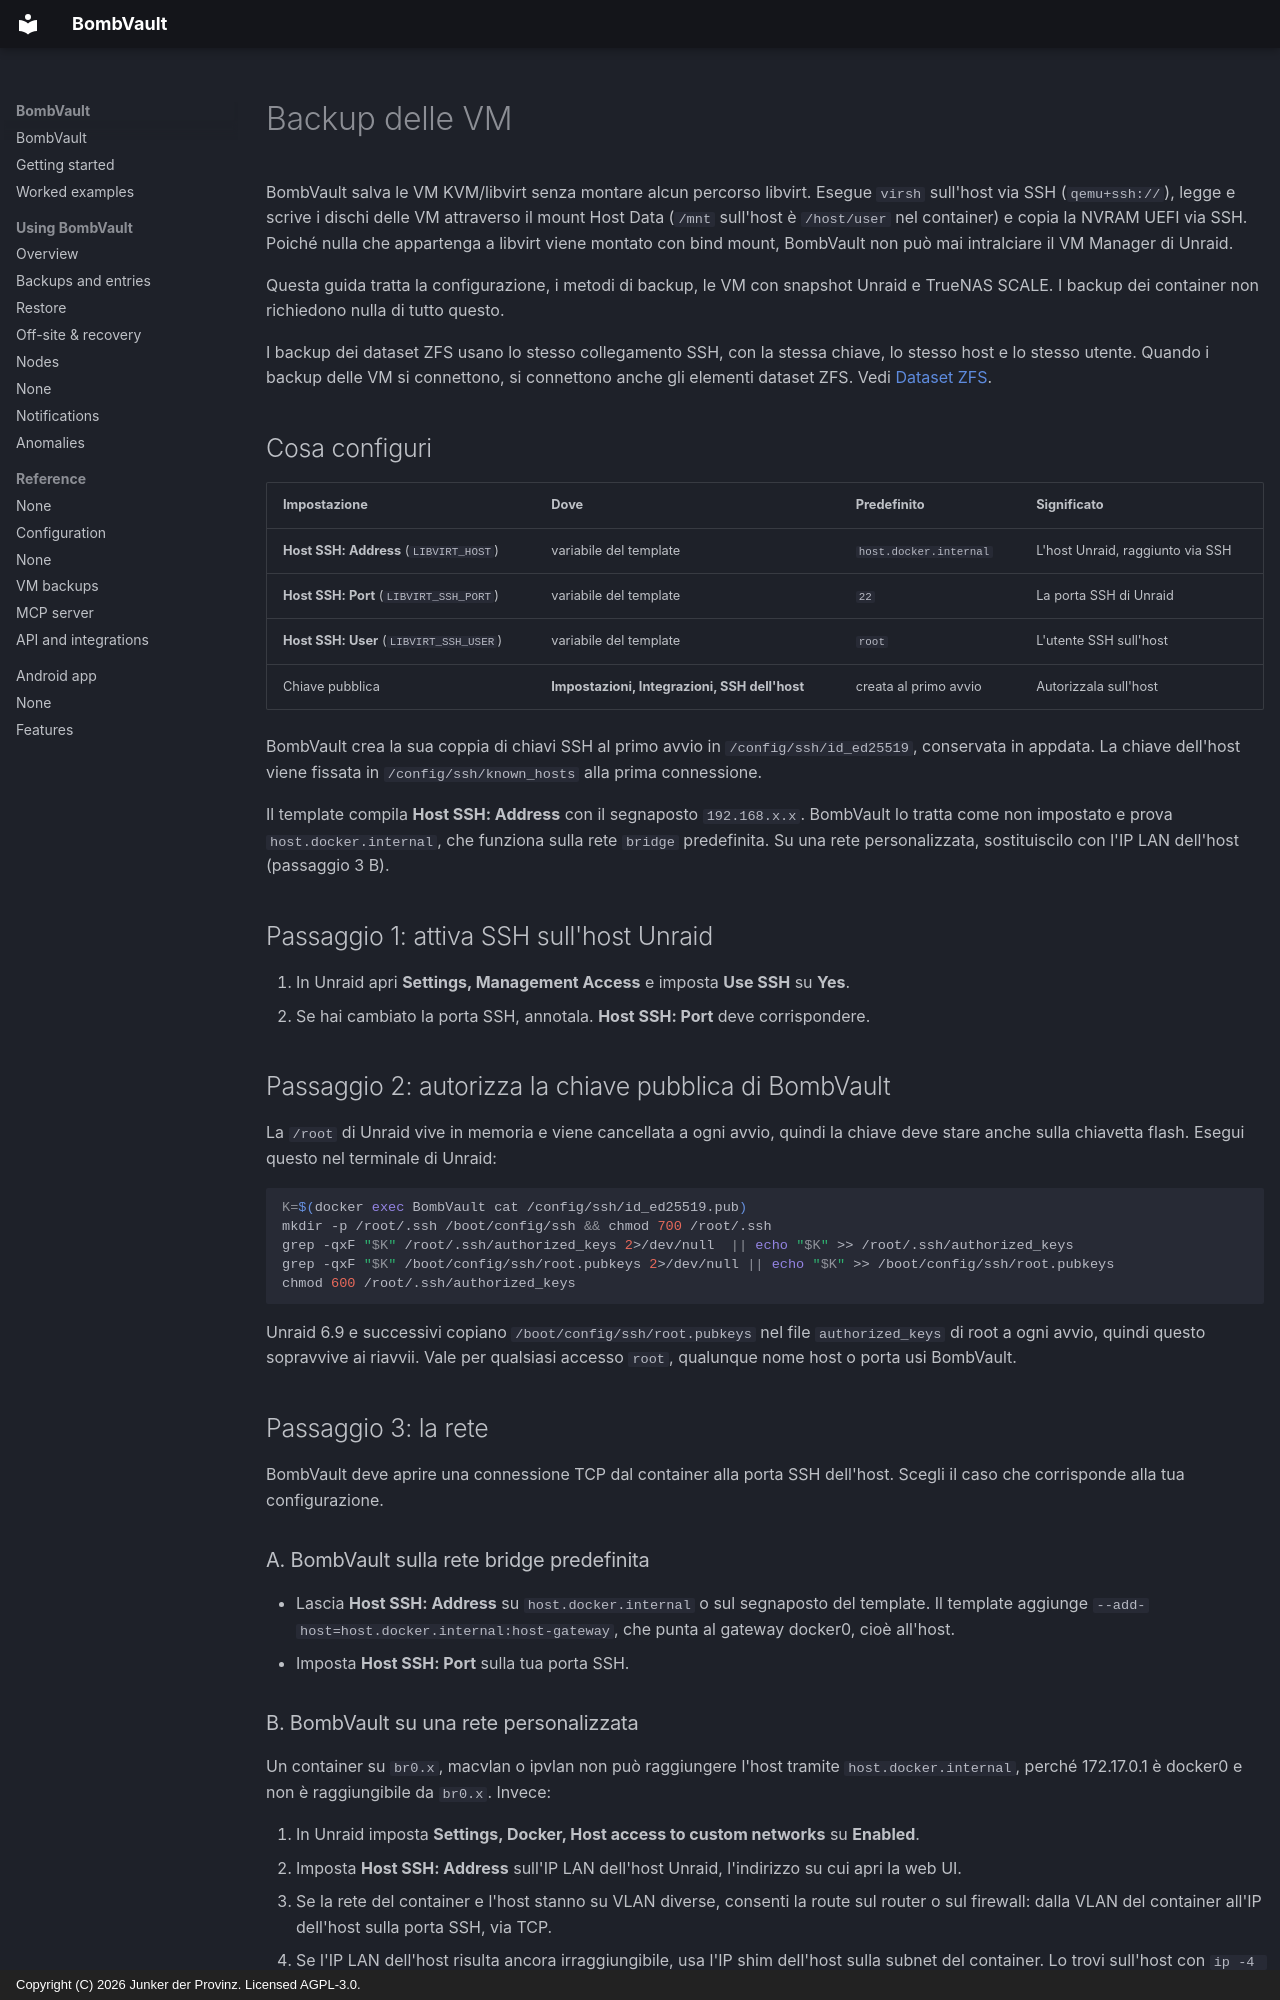

repository: junkerderprovinz/bombvault · page: vm-backup-ssh-setup.it/index.html · generator: mkdocs · copyright: Copyright (C) 2026 Junker der Provinz. Licensed AGPL-3.0.

# Backup delle VM

BombVault salva le VM KVM/libvirt senza montare alcun percorso libvirt. Esegue `virsh` sull'host via SSH (`qemu+ssh://`), legge e scrive i dischi delle VM attraverso il mount Host Data (`/mnt` sull'host è `/host/user` nel container) e copia la NVRAM UEFI via SSH. Poiché nulla che appartenga a libvirt viene montato con bind mount, BombVault non può mai intralciare il VM Manager di Unraid.

Questa guida tratta la configurazione, i metodi di backup, le VM con snapshot Unraid e TrueNAS SCALE. I backup dei container non richiedono nulla di tutto questo.

I backup dei dataset ZFS usano lo stesso collegamento SSH, con la stessa chiave, lo stesso host e lo stesso utente. Quando i backup delle VM si connettono, si connettono anche gli elementi dataset ZFS. Vedi [Dataset ZFS](zfs-datasets.md).

## Cosa configuri {#what-you-configure}

| Impostazione | Dove | Predefinito | Significato |
|---|---|---|---|
| **Host SSH: Address** (`LIBVIRT_HOST`) | variabile del template | `host.docker.internal` | L'host Unraid, raggiunto via SSH |
| **Host SSH: Port** (`LIBVIRT_SSH_PORT`) | variabile del template | `22` | La porta SSH di Unraid |
| **Host SSH: User** (`LIBVIRT_SSH_USER`) | variabile del template | `root` | L'utente SSH sull'host |
| Chiave pubblica | **Impostazioni, Integrazioni, SSH dell'host** | creata al primo avvio | Autorizzala sull'host |

BombVault crea la sua coppia di chiavi SSH al primo avvio in `/config/ssh/id_ed25519`, conservata in appdata. La chiave dell'host viene fissata in `/config/ssh/known_hosts` alla prima connessione.

Il template compila **Host SSH: Address** con il segnaposto `192.168.x.x`. BombVault lo tratta come non impostato e prova `host.docker.internal`, che funziona sulla rete `bridge` predefinita. Su una rete personalizzata, sostituiscilo con l'IP LAN dell'host (passaggio 3 B).

## Passaggio 1: attiva SSH sull'host Unraid {#step-1}

1. In Unraid apri **Settings, Management Access** e imposta **Use SSH** su **Yes**.
2. Se hai cambiato la porta SSH, annotala. **Host SSH: Port** deve corrispondere.

## Passaggio 2: autorizza la chiave pubblica di BombVault {#step-2}

La `/root` di Unraid vive in memoria e viene cancellata a ogni avvio, quindi la chiave deve stare anche sulla chiavetta flash. Esegui questo nel terminale di Unraid:

```sh
K=$(docker exec BombVault cat /config/ssh/id_ed25519.pub)
mkdir -p /root/.ssh /boot/config/ssh && chmod 700 /root/.ssh
grep -qxF "$K" /root/.ssh/authorized_keys 2>/dev/null  || echo "$K" >> /root/.ssh/authorized_keys
grep -qxF "$K" /boot/config/ssh/root.pubkeys 2>/dev/null || echo "$K" >> /boot/config/ssh/root.pubkeys
chmod 600 /root/.ssh/authorized_keys
```

Unraid 6.9 e successivi copiano `/boot/config/ssh/root.pubkeys` nel file `authorized_keys` di root a ogni avvio, quindi questo sopravvive ai riavvii. Vale per qualsiasi accesso `root`, qualunque nome host o porta usi BombVault.

## Passaggio 3: la rete {#step-3}

BombVault deve aprire una connessione TCP dal container alla porta SSH dell'host. Scegli il caso che corrisponde alla tua configurazione.

### A. BombVault sulla rete bridge predefinita {#bridge}

- Lascia **Host SSH: Address** su `host.docker.internal` o sul segnaposto del template. Il template aggiunge `--add-host=host.docker.internal:host-gateway`, che punta al gateway docker0, cioè all'host.
- Imposta **Host SSH: Port** sulla tua porta SSH.

### B. BombVault su una rete personalizzata {#custom-network}

Un container su `br0.x`, macvlan o ipvlan non può raggiungere l'host tramite `host.docker.internal`, perché 172.17.0.1 è docker0 e non è raggiungibile da `br0.x`. Invece:

1. In Unraid imposta **Settings, Docker, Host access to custom networks** su **Enabled**.
2. Imposta **Host SSH: Address** sull'IP LAN dell'host Unraid, l'indirizzo su cui apri la web UI.
3. Se la rete del container e l'host stanno su VLAN diverse, consenti la route sul router o sul firewall: dalla VLAN del container all'IP dell'host sulla porta SSH, via TCP.
4. Se l'IP LAN dell'host risulta ancora irraggiungibile, usa l'IP shim dell'host sulla subnet del container. Lo trovi sull'host con `ip -4 addr show | grep -B2 <container-subnet>`.

### Controlla che l'host risponda {#verify-reachability}

Esegui questo nel terminale di Unraid, con il tuo IP e la tua porta:

```sh
docker exec BombVault timeout 6 bash -c 'echo > /dev/tcp/192.168.1.10/22' && echo OPEN || echo UNREACHABLE
```

`OPEN` significa che il percorso funziona. `UNREACHABLE` significa che la rete del passaggio 3 va sistemata prima di tutto il resto.

## Passaggio 4: imposta le variabili e prova {#step-4}

1. In Unraid apri **Docker**, clicca BombVault, scegli **Edit**, imposta **Host SSH: Address** (e **Host SSH: Port** se non è 22) e premi **Apply**. Se le variabili mancano, importa di nuovo il template, perché Unraid conserva la configurazione salvata di un container esistente.
2. In BombVault apri **Impostazioni, Integrazioni, SSH dell'host** e premi **Prova connessione**. Dovrebbe diventare verde.

La stessa chiamata dal terminale elenca le tue VM:

```sh
docker exec BombVault virsh -c "qemu+ssh://root@192.168.1.10:22/system?keyfile=/config/ssh/id_ed25519&known_hosts=/config/ssh/known_hosts&known_hosts_verify=auto" list --all
```
